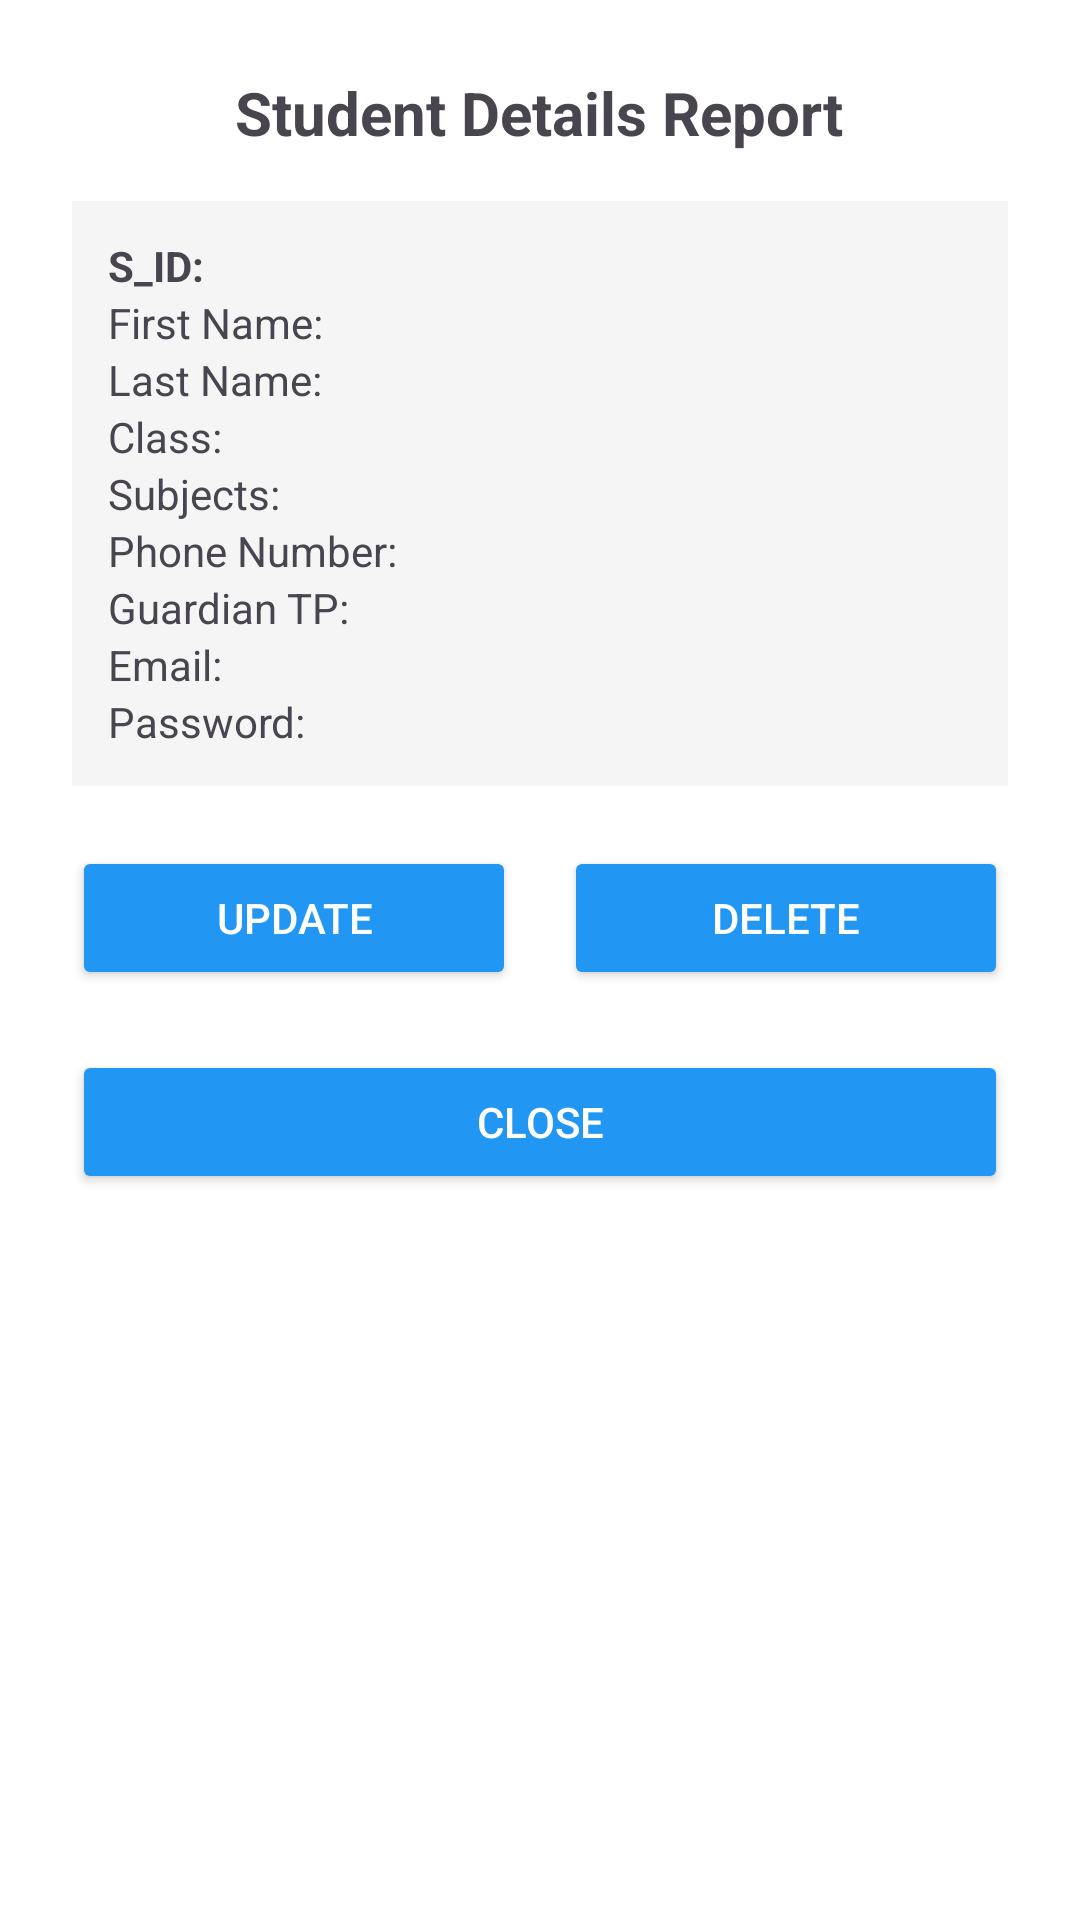

Write the Android layout XML for this screen, with the resource values it uses.
<!-- AndroidManifest.xml: application theme Theme.SmartTuitionManager -->
<!-- res/layout/dialog_student_report.xml -->
<?xml version="1.0" encoding="utf-8"?>
<ScrollView xmlns:android="http://schemas.android.com/apk/res/android"
    android:layout_width="match_parent"
    android:layout_height="wrap_content"
    android:padding="24dp"
    android:background="@color/background_white">

    <LinearLayout
        android:layout_width="match_parent"
        android:layout_height="wrap_content"
        android:orientation="vertical">

        <TextView
            android:id="@+id/tv_report_title"
            android:layout_width="wrap_content"
            android:layout_height="wrap_content"
            android:text="Student Details Report"
            android:textStyle="bold"
            android:textSize="20sp"
            android:layout_gravity="center_horizontal"
            android:layout_marginBottom="16dp" />

        <LinearLayout
            android:layout_width="match_parent"
            android:layout_height="wrap_content"
            android:orientation="vertical"
            android:background="#F5F5F5"
            android:padding="12dp">

            <TextView android:id="@+id/tv_report_s_id" android:layout_width="match_parent" android:layout_height="wrap_content" android:text="S_ID: " android:textStyle="bold" />
            <TextView android:id="@+id/tv_report_first_name" android:layout_width="match_parent" android:layout_height="wrap_content" android:text="First Name: " />
            <TextView android:id="@+id/tv_report_last_name" android:layout_width="match_parent" android:layout_height="wrap_content" android:text="Last Name: " />
            <TextView android:id="@+id/tv_report_class" android:layout_width="match_parent" android:layout_height="wrap_content" android:text="Class: " />
            <TextView android:id="@+id/tv_report_subjects" android:layout_width="match_parent" android:layout_height="wrap_content" android:text="Subjects: " />
            <TextView android:id="@+id/tv_report_phone" android:layout_width="match_parent" android:layout_height="wrap_content" android:text="Phone Number: " />
            <TextView android:id="@+id/tv_report_guardian_tp" android:layout_width="match_parent" android:layout_height="wrap_content" android:text="Guardian TP: " />
            <TextView android:id="@+id/tv_report_email" android:layout_width="match_parent" android:layout_height="wrap_content" android:text="Email: " />
            <TextView android:id="@+id/tv_report_password" android:layout_width="match_parent" android:layout_height="wrap_content" android:text="Password: " />
        </LinearLayout>

        <LinearLayout
            android:layout_width="match_parent"
            android:layout_height="wrap_content"
            android:orientation="horizontal"
            android:gravity="center"
            android:layout_marginTop="20dp">
            <Button
                android:id="@+id/btn_update_report"
                android:layout_width="0dp"
                android:layout_height="wrap_content"
                android:layout_weight="1"
                android:text="Update"
                android:backgroundTint="@color/primary"
                android:textColor="@color/white"
                android:layout_marginEnd="8dp" />
            <Button
                android:id="@+id/btn_delete_report"
                android:layout_width="0dp"
                android:layout_height="wrap_content"
                android:layout_weight="1"
                android:text="Delete"
                android:backgroundTint="@color/primary"
                android:textColor="@color/white"
                android:layout_marginStart="8dp" />
        </LinearLayout>

        <Button
            android:id="@+id/btn_close_report"
            android:layout_width="match_parent"
            android:layout_height="wrap_content"
            android:text="Close"
            android:layout_marginTop="20dp"
            android:backgroundTint="@color/primary"
            android:textColor="@color/white" />
    </LinearLayout>
</ScrollView>
<!-- resources referenced by this layout -->
<resources>
  <color name="background_white">#FFFFFF</color>
  <color name="primary">#2196F3</color>
  <color name="white">#FFFFFFFF</color>
  <style name="Theme.SmartTuitionManager" parent="Base.Theme.SmartTuitionManager" />
  <style name="Base.Theme.SmartTuitionManager" parent="Theme.Material3.DayNight.NoActionBar">
          
          <item name="bottomNavigationStyle">@style/NoIconCircleNavBar</item>
      </style>
  <style name="NoIconCircleNavBar" parent="Widget.Material3.BottomNavigationView">
          <item name="itemShapeAppearanceOverlay">@style/NoShape</item>
      </style>
  <style name="NoShape" parent="" />
</resources>
